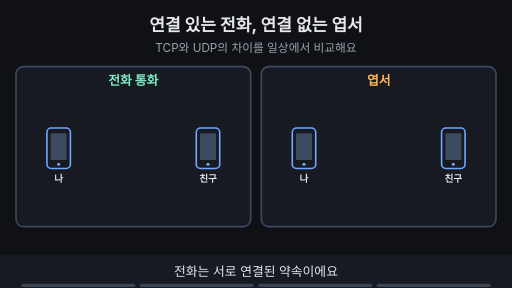
t = 0.00 s
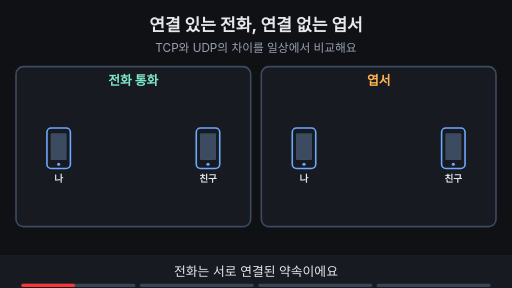
t = 1.76 s
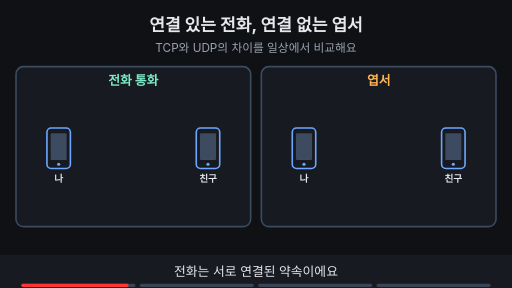
t = 3.53 s
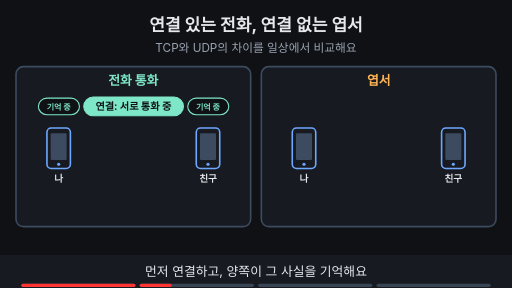
t = 4.80 s
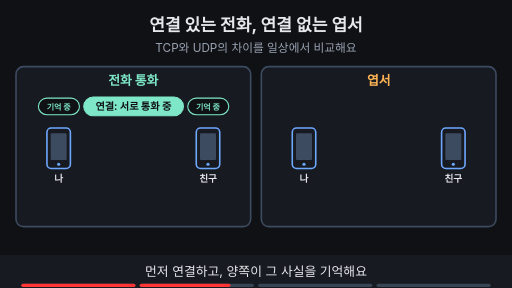
t = 6.73 s
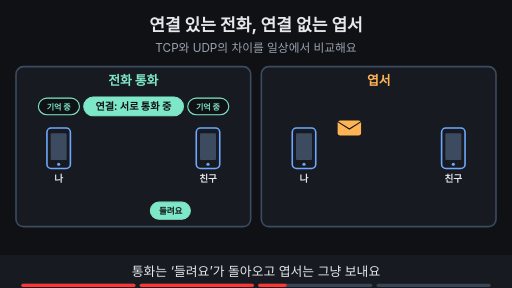
t = 8.44 s

The animated SVG that drew these frames (rendered in a browser with its animation timeline set to each time). Animation: 16 SMIL elements (animate=14,animateTransform=2); frames cover the first 8.44 s, repeats indefinitely.

<svg xmlns="http://www.w3.org/2000/svg" viewBox="0 0 960 540" width="960" height="540" font-family="-apple-system,'Apple SD Gothic Neo','Segoe UI',sans-serif">
<title>연결 있는 전화, 연결 없는 엽서</title>
<rect width="960" height="540" fill="#0f1115"/>
<text x="480" y="58" text-anchor="middle" font-size="32" font-weight="700" fill="#e6e8ec">연결 있는 전화, 연결 없는 엽서</text>
<text x="480" y="98" text-anchor="middle" font-size="22" fill="#9aa3b2">TCP와 UDP의 차이를 일상에서 비교해요</text>
<rect x="30" y="125" width="440" height="300" rx="14" fill="#171a21" stroke="#3d4b60" stroke-width="3"/><text x="250" y="160" text-anchor="middle" font-size="24" font-weight="700" fill="#7ee7c7">전화 통화</text><rect x="490" y="125" width="440" height="300" rx="14" fill="#171a21" stroke="#3d4b60" stroke-width="3"/><text x="710" y="160" text-anchor="middle" font-size="24" font-weight="700" fill="#ffb454">엽서</text><rect x="88" y="240" width="44" height="76" rx="8" fill="#171a21" stroke="#6ea8fe" stroke-width="3"/><rect x="95" y="250" width="30" height="50" rx="2" fill="#3d4b60"/><circle cx="110" cy="308" r="3" fill="#6ea8fe"/><text x="110" y="342" text-anchor="middle" font-size="18" font-weight="700" fill="#e6e8ec">나</text><rect x="368" y="240" width="44" height="76" rx="8" fill="#171a21" stroke="#6ea8fe" stroke-width="3"/><rect x="375" y="250" width="30" height="50" rx="2" fill="#3d4b60"/><circle cx="390" cy="308" r="3" fill="#6ea8fe"/><text x="390" y="342" text-anchor="middle" font-size="18" font-weight="700" fill="#e6e8ec">친구</text><rect x="548" y="240" width="44" height="76" rx="8" fill="#171a21" stroke="#6ea8fe" stroke-width="3"/><rect x="555" y="250" width="30" height="50" rx="2" fill="#3d4b60"/><circle cx="570" cy="308" r="3" fill="#6ea8fe"/><text x="570" y="342" text-anchor="middle" font-size="18" font-weight="700" fill="#e6e8ec">나</text><rect x="828" y="240" width="44" height="76" rx="8" fill="#171a21" stroke="#6ea8fe" stroke-width="3"/><rect x="835" y="250" width="30" height="50" rx="2" fill="#3d4b60"/><circle cx="850" cy="308" r="3" fill="#6ea8fe"/><text x="850" y="342" text-anchor="middle" font-size="18" font-weight="700" fill="#e6e8ec">친구</text><g opacity="0"><animate attributeName="opacity" values="0;0;1;1" keyTimes="0;0.250;0.265;1" dur="15s" repeatCount="indefinite"/><rect x="157" y="182" width="187" height="35" rx="18" fill="#7ee7c7" stroke="#7ee7c7" stroke-width="2"/><text x="250" y="206.84" text-anchor="middle" font-size="19" font-weight="700" fill="#0f1115">연결: 서로 통화 중</text></g><g opacity="0"><animate attributeName="opacity" values="0;0;1;1" keyTimes="0;0.250;0.265;1" dur="15s" repeatCount="indefinite"/><rect x="72" y="184" width="77" height="31" rx="16" fill="#0f1115" stroke="#7ee7c7" stroke-width="2"/><text x="110" y="205.4" text-anchor="middle" font-size="15" font-weight="700" fill="#7ee7c7">기억 중</text><rect x="352" y="184" width="77" height="31" rx="16" fill="#0f1115" stroke="#7ee7c7" stroke-width="2"/><text x="390" y="205.4" text-anchor="middle" font-size="15" font-weight="700" fill="#7ee7c7">기억 중</text></g><g opacity="0"><animate attributeName="opacity" values="0;0;1;1" keyTimes="0;0.500;0.515;1" dur="15s" repeatCount="indefinite"/><g><animateTransform attributeName="transform" type="translate" values="390,395;390,395;110,395;110,395" keyTimes="0.000;0.525;0.675;1.000" dur="15s" repeatCount="indefinite"/><rect x="-38" y="-16" width="75" height="32" rx="16" fill="#7ee7c7" stroke="#7ee7c7" stroke-width="2"/><text x="0" y="5.76" text-anchor="middle" font-size="16" font-weight="700" fill="#0f1115">들려요</text></g></g><g opacity="0"><animate attributeName="opacity" values="0;0;1;1" keyTimes="0;0.500;0.515;1" dur="15s" repeatCount="indefinite"/><g><animateTransform attributeName="transform" type="translate" values="600,240;600,240;820,240;820,240" keyTimes="0.000;0.525;0.675;1.000" dur="15s" repeatCount="indefinite"/><rect x="-22" y="-14" width="44" height="28" rx="5" fill="#ffb454"/><path d="M-22 -12 l22 14 l22 -14" fill="none" stroke="#0f1115" stroke-width="2"/></g></g><g opacity="0"><animate attributeName="opacity" values="0;0;1;1" keyTimes="0;0.750;0.765;1" dur="15s" repeatCount="indefinite"/><text x="710" y="360" text-anchor="middle" font-size="17" fill="#9aa3b2">돌아오는 대답은 없어요</text></g><g opacity="0"><animate attributeName="opacity" values="0;0;1;1" keyTimes="0;0.750;0.765;1" dur="15s" repeatCount="indefinite"/><text x="250" y="460" text-anchor="middle" font-size="20" font-weight="700" fill="#7ee7c7">연결을 서로 기억해요</text><text x="710" y="460" text-anchor="middle" font-size="20" font-weight="700" fill="#ffb454">연결이 없어요</text></g>
<rect x="0" y="478" width="960" height="62" fill="#171a21"/>
<g opacity="1"><animate attributeName="opacity" values="1;1;0;0" keyTimes="0;0.235;0.250;1" dur="15s" repeatCount="indefinite"/><text x="480" y="518" text-anchor="middle" font-size="24" fill="#e6e8ec">전화는 서로 연결된 약속이에요</text></g>
<g opacity="0"><animate attributeName="opacity" values="0;0;1;1;0;0" keyTimes="0;0.250;0.265;0.485;0.500;1" dur="15s" repeatCount="indefinite"/><text x="480" y="518" text-anchor="middle" font-size="24" fill="#e6e8ec">먼저 연결하고, 양쪽이 그 사실을 기억해요</text></g>
<g opacity="0"><animate attributeName="opacity" values="0;0;1;1;0;0" keyTimes="0;0.500;0.515;0.735;0.750;1" dur="15s" repeatCount="indefinite"/><text x="480" y="518" text-anchor="middle" font-size="24" fill="#e6e8ec">통화는 ‘들려요’가 돌아오고 엽서는 그냥 보내요</text></g>
<g opacity="0"><animate attributeName="opacity" values="0;0;1;1" keyTimes="0;0.750;0.765;1" dur="15s" repeatCount="indefinite"/><text x="480" y="518" text-anchor="middle" font-size="24" fill="#e6e8ec">전화는 연결을 기억하고, 엽서에는 연결이 없어요</text></g>

<g aria-label="재생 진행 막대" data-stage-count="4"><g class="progress-segment" data-stage="1"><rect x="40" y="532" width="214" height="6" rx="3" fill="#394554"/><rect x="40" y="532" width="0" height="6" rx="3" fill="#ff3434"><animate attributeName="width" values="0;214;214" keyTimes="0;0.250000;1" dur="15s" repeatCount="indefinite"/></rect></g><g class="progress-segment" data-stage="2"><rect x="262" y="532" width="214" height="6" rx="3" fill="#394554"/><rect x="262" y="532" width="0" height="6" rx="3" fill="#ff3434"><animate attributeName="width" values="0;0;214;214" keyTimes="0;0.250000;0.500000;1" dur="15s" repeatCount="indefinite"/></rect></g><g class="progress-segment" data-stage="3"><rect x="484" y="532" width="214" height="6" rx="3" fill="#394554"/><rect x="484" y="532" width="0" height="6" rx="3" fill="#ff3434"><animate attributeName="width" values="0;0;214;214" keyTimes="0;0.500000;0.750000;1" dur="15s" repeatCount="indefinite"/></rect></g><g class="progress-segment" data-stage="4"><rect x="706" y="532" width="214" height="6" rx="3" fill="#394554"/><rect x="706" y="532" width="0" height="6" rx="3" fill="#ff3434"><animate attributeName="width" values="0;0;214" keyTimes="0;0.750000;1" dur="15s" repeatCount="indefinite"/></rect></g></g></svg>
